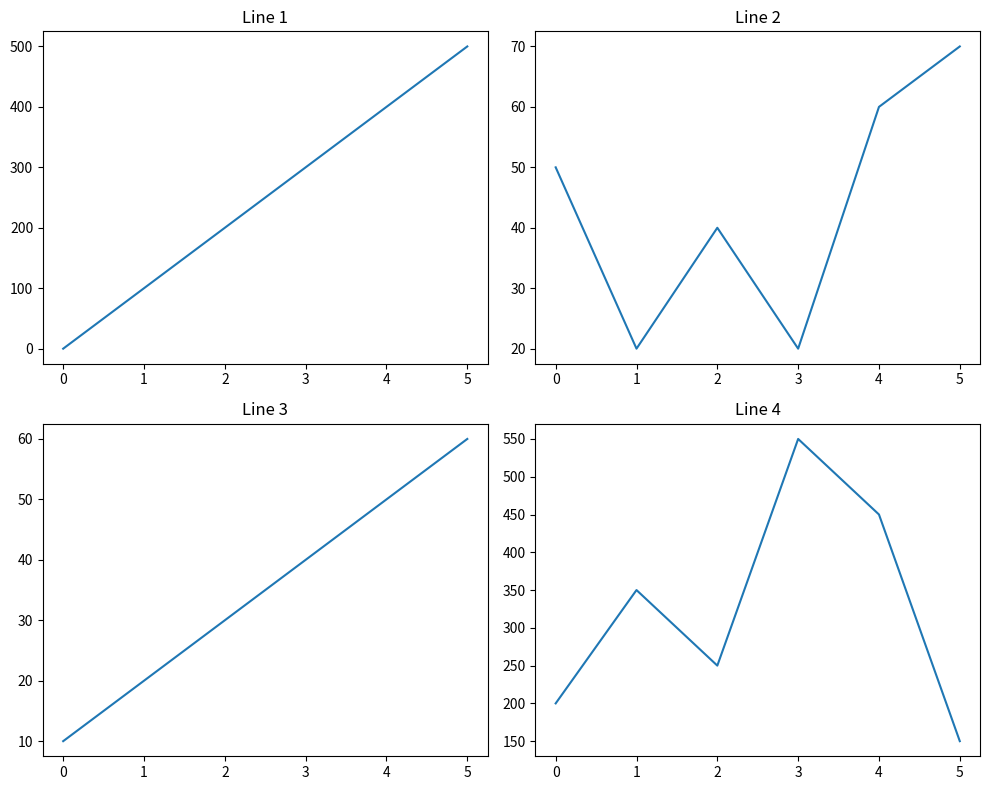

Source code (Python):
import numpy as np
import matplotlib.pyplot as plt

x = np.array([0, 1, 2, 3, 4, 5])

y1 = np.array([0, 100, 200, 300, 400, 500])
y2 = np.array([50, 20, 40, 20, 60, 70])
y3 = np.array([10, 20, 30, 40, 50, 60])
y4 = np.array([200, 350, 250, 550, 450, 150])

plt.figure(figsize=(10, 8))

plt.subplot(2, 2, 1)
plt.plot(x, y1)
plt.title("Line 1")

plt.subplot(2, 2, 2)
plt.plot(x, y2)
plt.title("Line 2")

plt.subplot(2, 2, 3)
plt.plot(x, y3)
plt.title("Line 3")

plt.subplot(2, 2, 4)
plt.plot(x, y4)
plt.title("Line 4")

plt.tight_layout()
plt.show()
